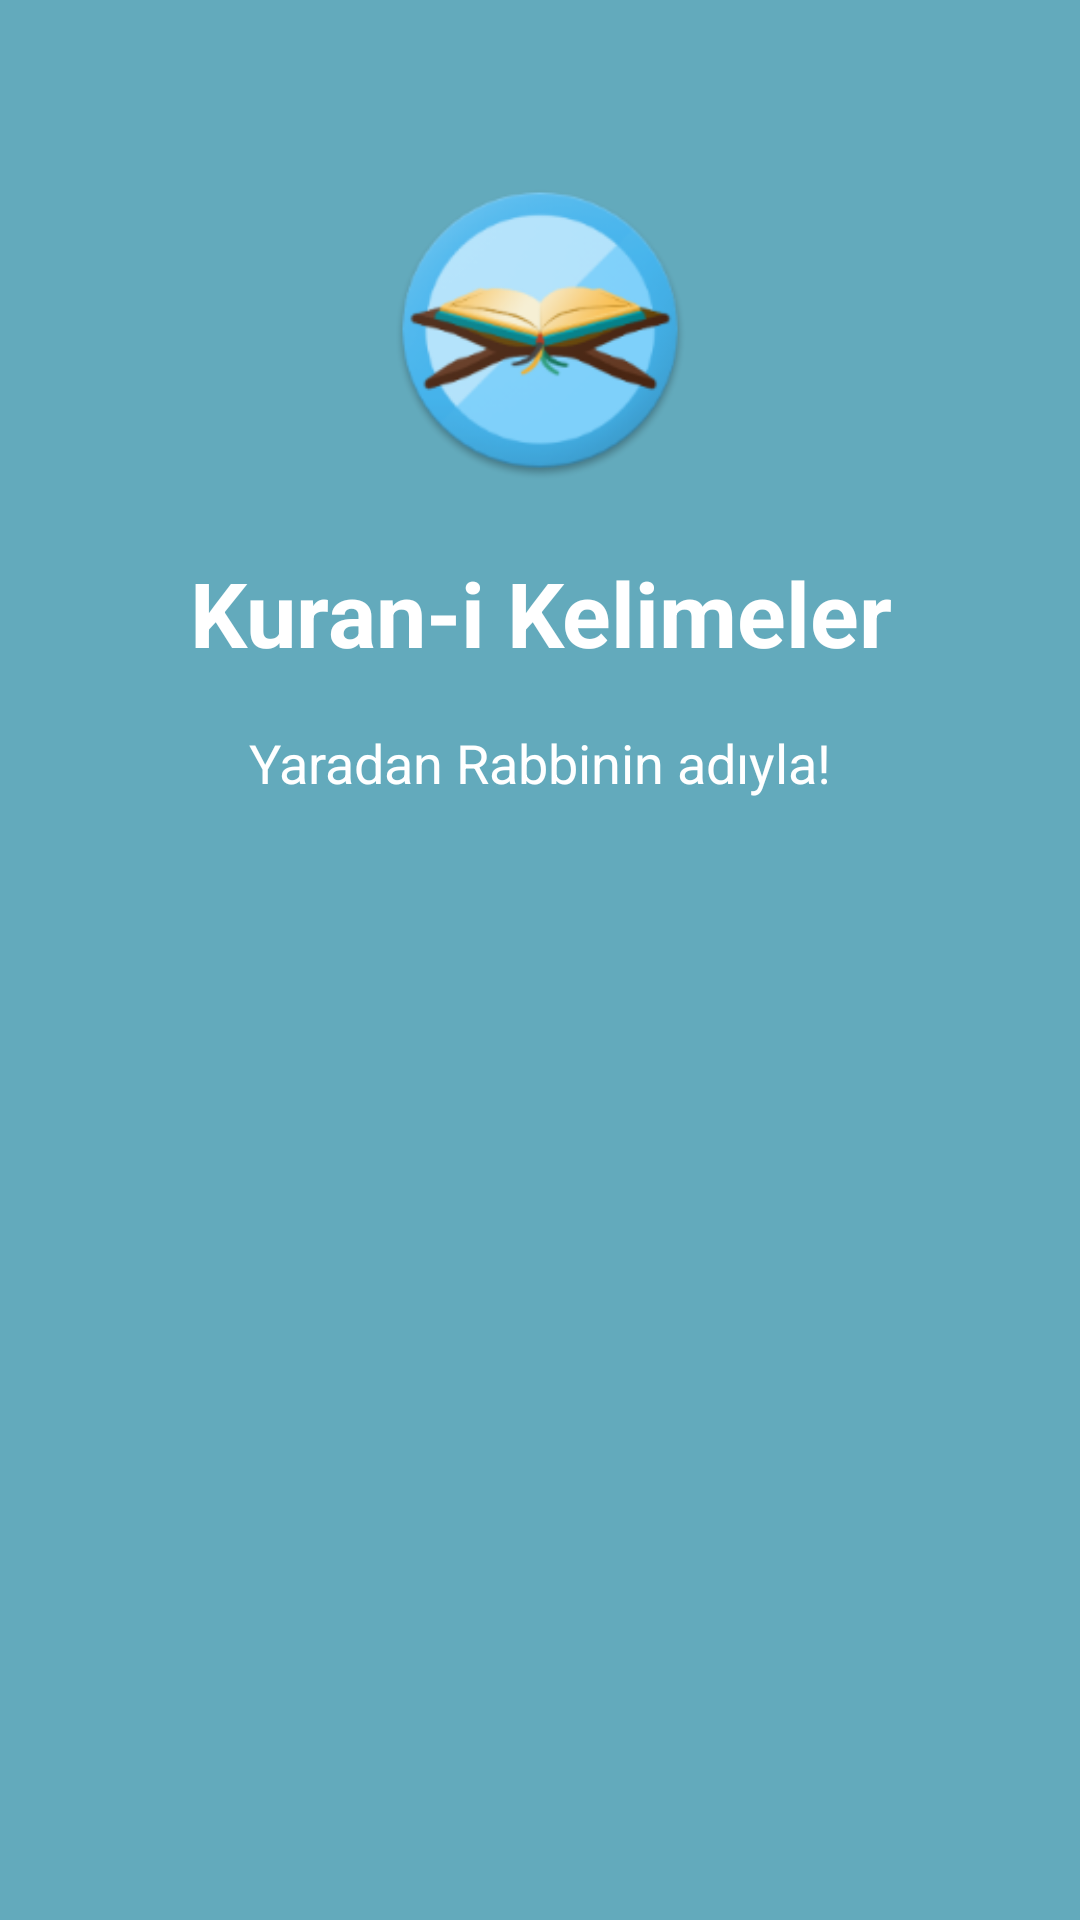

This screen was rendered from an Android layout file. Write that file and the resources it references.
<!-- AndroidManifest.xml: activity theme SplashTheme -->
<!-- res/layout/activity_splash.xml -->
<?xml version="1.0" encoding="utf-8"?>
<androidx.constraintlayout.widget.ConstraintLayout
        xmlns:android="http://schemas.android.com/apk/res/android"
        xmlns:tools="http://schemas.android.com/tools"
        xmlns:app="http://schemas.android.com/apk/res-auto"
        android:layout_width="match_parent"
        android:layout_height="match_parent"
        tools:context=".Activity.SplashActivity" android:background="@color/colorPrimary">


    <TextView
            android:text="Kuran-i Kelimeler"
            android:layout_width="wrap_content"
            android:layout_height="46dp"
            app:layout_constraintStart_toStartOf="parent" app:layout_constraintEnd_toEndOf="parent"
            android:id="@+id/textView" android:textAppearance="@style/TextAppearance.AppCompat.Display1"
            android:textStyle="bold" android:textColor="@android:color/white" android:textSize="30sp"
            app:layout_constraintHorizontal_bias="0.503"
            android:layout_marginTop="24dp" app:layout_constraintTop_toBottomOf="@+id/imageView"/>
    <TextView
            android:text="Yaradan Rabbinin adıyla!"
            android:textColor="@android:color/white"
            android:layout_width="wrap_content"
            android:layout_height="wrap_content"
            app:layout_constraintStart_toStartOf="parent" app:layout_constraintEnd_toEndOf="parent"
            android:id="@+id/textView2" android:textSize="18sp" android:layout_marginTop="12dp"
            app:layout_constraintTop_toBottomOf="@+id/textView"/>



    <ImageView
            android:layout_width="100dp"
            android:layout_height="100dp" app:srcCompat="@mipmap/ic_launcher"
            app:layout_constraintStart_toStartOf="parent"
            app:layout_constraintEnd_toEndOf="parent" android:id="@+id/imageView" android:layout_marginTop="60dp"
            app:layout_constraintTop_toTopOf="parent"
    />
</androidx.constraintlayout.widget.ConstraintLayout>
<!-- resources referenced by this layout -->
<resources>
  <color name="colorPrimary">#63aabc</color>
  <!-- mipmap ic_launcher: png bitmap (mipmap-hdpi, 7893 bytes) -->
  <style name="SplashTheme" parent="AppTheme">
          <item name="windowNoTitle">true</item>
          <item name="windowActionBar">false</item>
          <item name="android:windowFullscreen">true</item>
          <item name="android:windowContentOverlay">@null</item>
      </style>
  <style name="AppTheme" parent="Theme.MaterialComponents.Light.NoActionBar">
          
          <item name="colorPrimary">@color/colorPrimary</item>
          <item name="colorPrimaryDark">@color/colorPrimaryDark</item>
          <item name="colorAccent">@color/colorAccent</item>
      </style>
  <color name="colorPrimaryDark">#2f7c8f</color>
  <color name="colorAccent">#f06292</color>
</resources>
